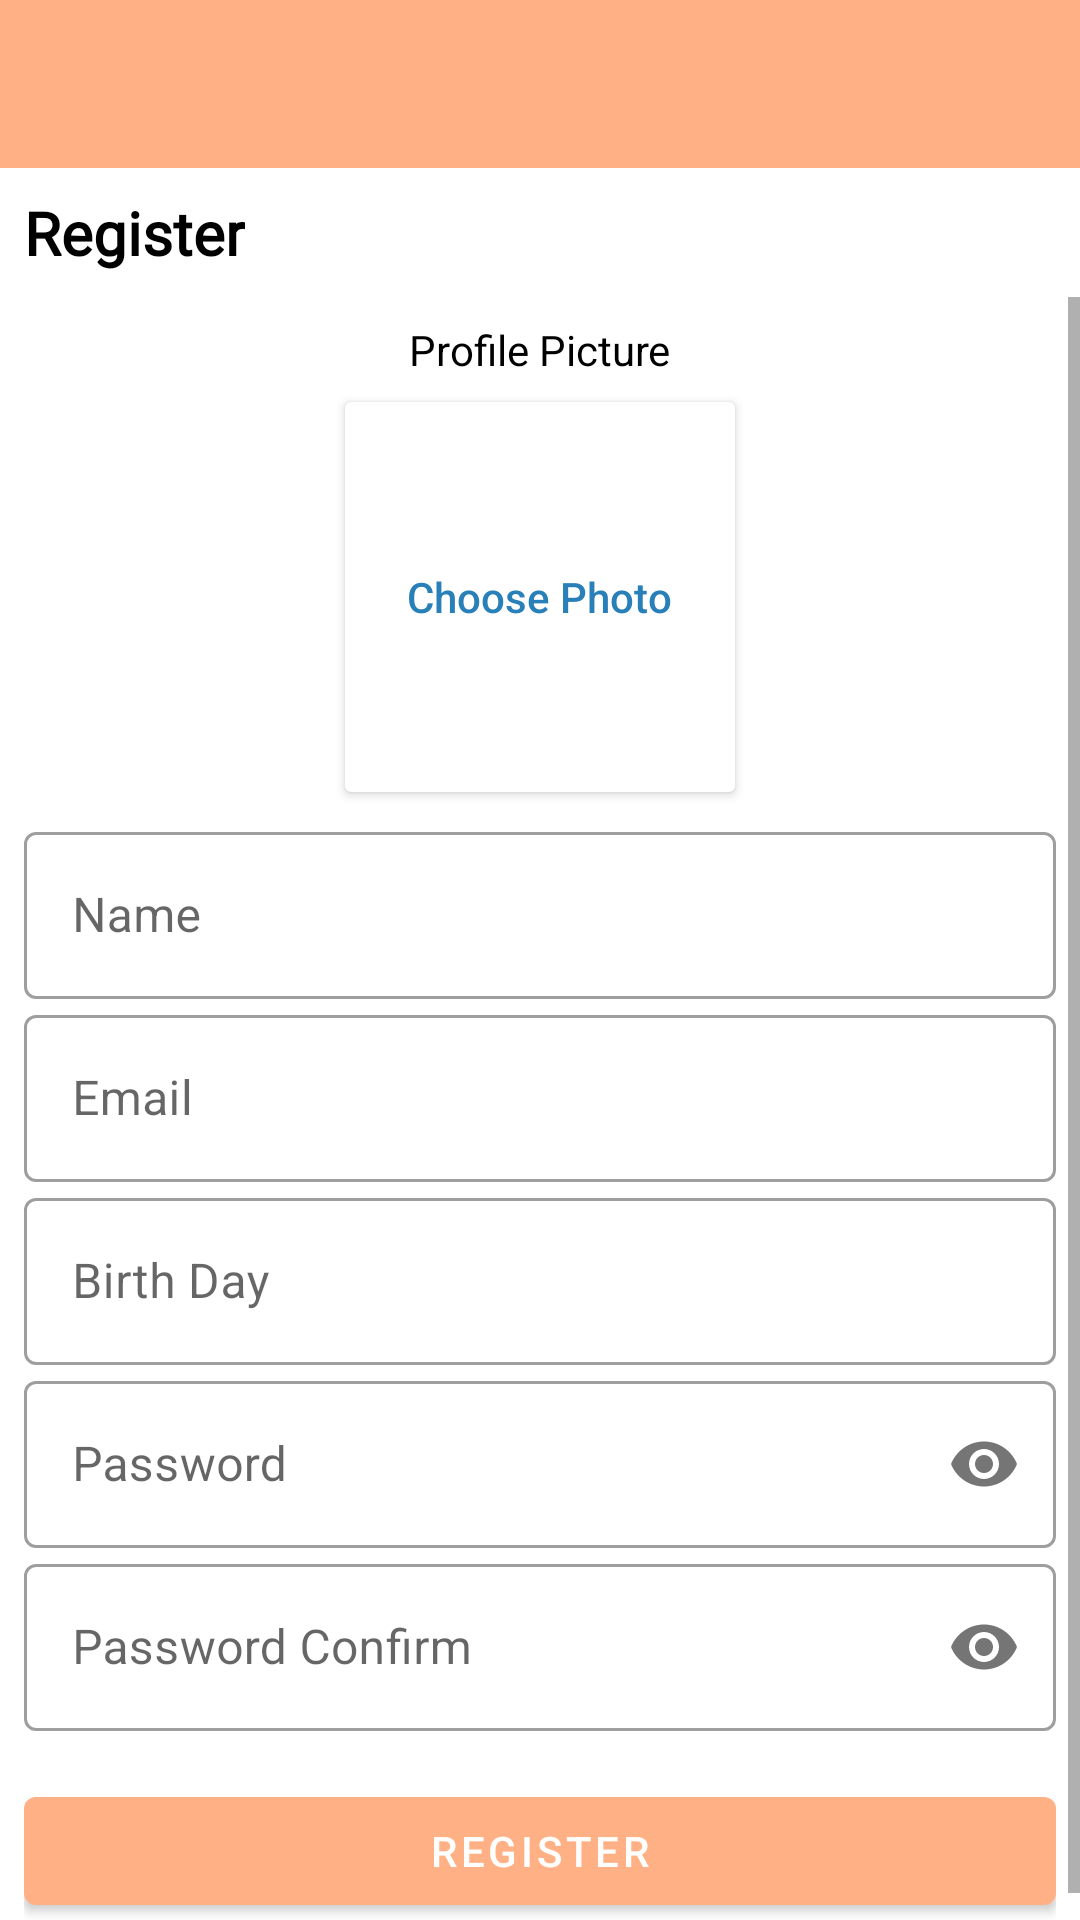

Write the Android layout XML for this screen, with the resource values it uses.
<!-- AndroidManifest.xml: activity theme Theme.Notes.NoActionBar -->
<!-- res/layout/activity_register.xml -->
<?xml version="1.0" encoding="utf-8"?>
<LinearLayout
    xmlns:android="http://schemas.android.com/apk/res/android"
    xmlns:app="http://schemas.android.com/apk/res-auto"
    xmlns:tools="http://schemas.android.com/tools"
    android:layout_width="match_parent"
    android:layout_height="match_parent"
    android:orientation="vertical"
    tools:context=".feature.register.RegisterActivity">

    <com.google.android.material.appbar.AppBarLayout
        android:id="@+id/appBar"
        android:layout_width="match_parent"
        android:layout_height="wrap_content">

        <com.google.android.material.appbar.MaterialToolbar
            android:id="@+id/toolBar"
            android:layout_width="match_parent"
            android:layout_height="wrap_content"
            app:navigationIcon="@drawable/ic_baseline_arrow_back_ios_new_24"
            app:titleTextColor="@color/white" />

    </com.google.android.material.appbar.AppBarLayout>

    <TextView
        android:layout_width="wrap_content"
        android:layout_height="wrap_content"
        android:text="@string/register"
        android:fontFamily="@font/roboto_mono_light"
        android:textStyle="bold"
        android:textColor="@color/black"
        android:textSize="20sp"
        android:layout_marginTop="8dp"
        android:layout_marginBottom="8dp"
        android:layout_marginStart="8dp"/>

    <ScrollView
        android:layout_width="match_parent"
        android:layout_height="wrap_content">

        <LinearLayout
            android:layout_width="match_parent"
            android:layout_height="wrap_content"
            android:padding="8dp"
            android:orientation="vertical" >

            <TextView
                android:layout_width="wrap_content"
                android:layout_height="wrap_content"
                android:text="@string/profile_picture"
                android:layout_gravity="center"
                android:textColor="@color/black"/>

            <androidx.cardview.widget.CardView
                android:layout_width="wrap_content"
                android:layout_height="wrap_content"
                android:layout_marginTop="8dp"
                android:layout_marginBottom="8dp"
                android:elevation="4dp"
                android:layout_gravity="center_horizontal">

                <RelativeLayout
                    android:layout_width="130dp"
                    android:layout_height="130dp">

                    <ImageView
                        android:id="@+id/imgProfile"
                        android:layout_width="match_parent"
                        android:layout_height="match_parent" />

                    <Button
                        android:id="@+id/btnChoosePhoto"
                        style="@style/Widget.AppCompat.Button.Borderless.Colored"
                        android:layout_width="wrap_content"
                        android:layout_height="wrap_content"
                        android:layout_centerInParent="true"
                        android:text="@string/choose_photo"
                        android:textAllCaps="false" />

                </RelativeLayout>

            </androidx.cardview.widget.CardView>

            <com.google.android.material.textfield.TextInputLayout
                android:layout_width="match_parent"
                android:layout_height="wrap_content"
                style="@style/Widget.MaterialComponents.TextInputLayout.OutlinedBox">

                <com.google.android.material.textfield.TextInputEditText
                    android:id="@+id/edtName"
                    android:layout_width="match_parent"
                    android:layout_height="wrap_content"
                    android:hint="@string/name"
                    android:singleLine="true"/>

            </com.google.android.material.textfield.TextInputLayout>

            <com.google.android.material.textfield.TextInputLayout
                android:layout_width="match_parent"
                android:layout_height="wrap_content"
                style="@style/Widget.MaterialComponents.TextInputLayout.OutlinedBox">

                <com.google.android.material.textfield.TextInputEditText
                    android:id="@+id/edtEmail"
                    android:layout_width="match_parent"
                    android:layout_height="wrap_content"
                    android:hint="@string/email"
                    android:singleLine="true"/>

            </com.google.android.material.textfield.TextInputLayout>

            <com.google.android.material.textfield.TextInputLayout
                android:layout_width="match_parent"
                android:layout_height="wrap_content"
                style="@style/Widget.MaterialComponents.TextInputLayout.OutlinedBox">

                <com.google.android.material.textfield.TextInputEditText
                    android:id="@+id/edtBirthDay"
                    android:layout_width="match_parent"
                    android:layout_height="wrap_content"
                    android:hint="@string/birth_day"
                    android:singleLine="true"
                    android:focusable="false"/>

            </com.google.android.material.textfield.TextInputLayout>

            <com.google.android.material.textfield.TextInputLayout
                android:layout_width="match_parent"
                android:layout_height="wrap_content"
                app:passwordToggleEnabled="true"
                style="@style/Widget.MaterialComponents.TextInputLayout.OutlinedBox">

                <com.google.android.material.textfield.TextInputEditText
                    android:id="@+id/edtPassword"
                    android:layout_width="match_parent"
                    android:layout_height="wrap_content"
                    android:hint="@string/password"
                    android:inputType="textPassword"
                    android:singleLine="true"/>

            </com.google.android.material.textfield.TextInputLayout>

            <com.google.android.material.textfield.TextInputLayout
                android:layout_width="match_parent"
                android:layout_height="wrap_content"
                app:passwordToggleEnabled="true"
                style="@style/Widget.MaterialComponents.TextInputLayout.OutlinedBox">

                <com.google.android.material.textfield.TextInputEditText
                    android:id="@+id/edtPasswordConfirm"
                    android:layout_width="match_parent"
                    android:layout_height="wrap_content"
                    android:hint="@string/password_confirm"
                    android:inputType="textPassword"
                    android:singleLine="true"/>

            </com.google.android.material.textfield.TextInputLayout>

            <Button
                android:id="@+id/btnRegister"
                android:layout_width="match_parent"
                android:layout_height="wrap_content"
                android:layout_marginTop="16dp"
                android:text="@string/register"
                android:textColor="@color/white" />

        </LinearLayout>

    </ScrollView>

</LinearLayout>
<!-- resources referenced by this layout -->
<resources>
  <color name="black">#FF000000</color>
  <color name="white">#FFFFFFFF</color>
  <string name="birth_day">Birth Day</string>
  <string name="choose_photo">Choose Photo</string>
  <string name="email">Email</string>
  <string name="name">Name</string>
  <string name="password">Password</string>
  <string name="password_confirm">Password Confirm</string>
  <string name="profile_picture">Profile Picture</string>
  <string name="register">Register</string>
  <style name="Theme.Notes.NoActionBar">
          <item name="windowActionBar">false</item>
          <item name="windowNoTitle">true</item>
      </style>
</resources>
